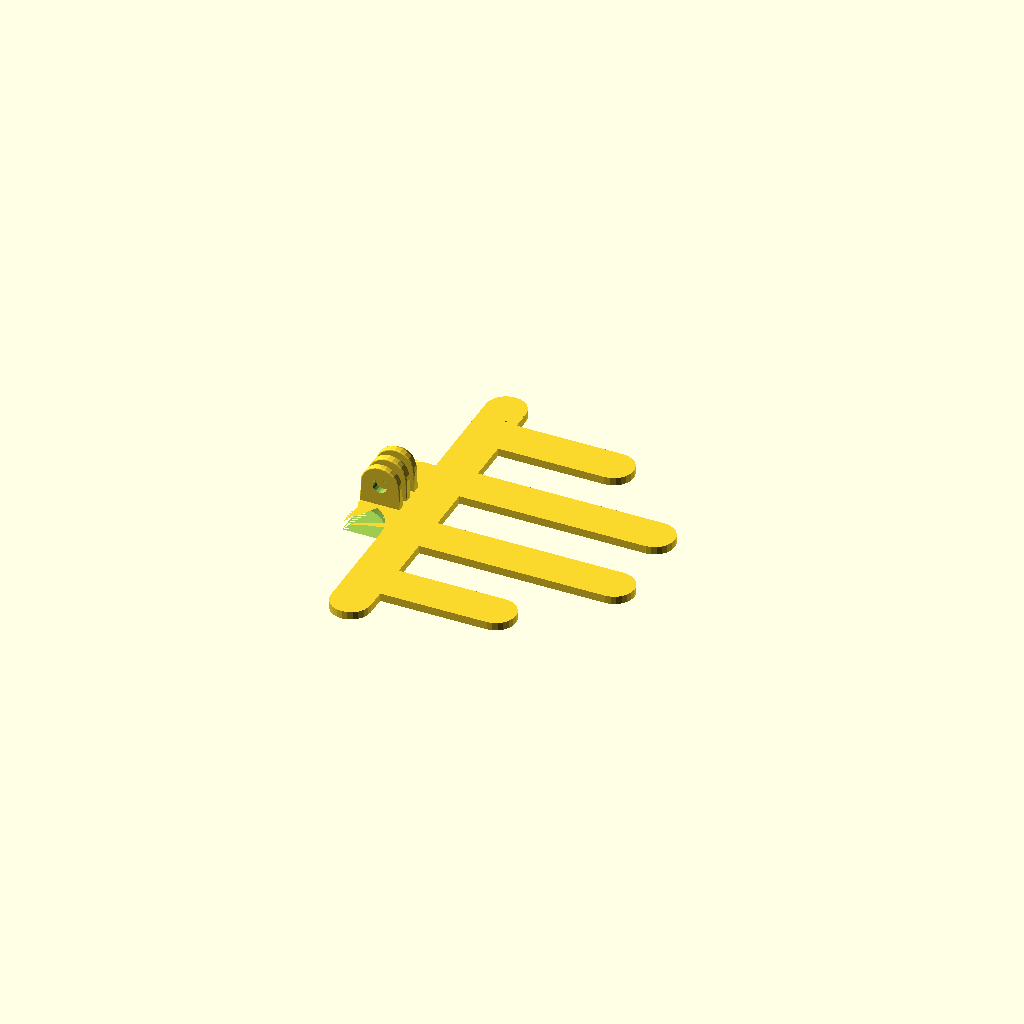
Cell 1: the model at its default parameters.
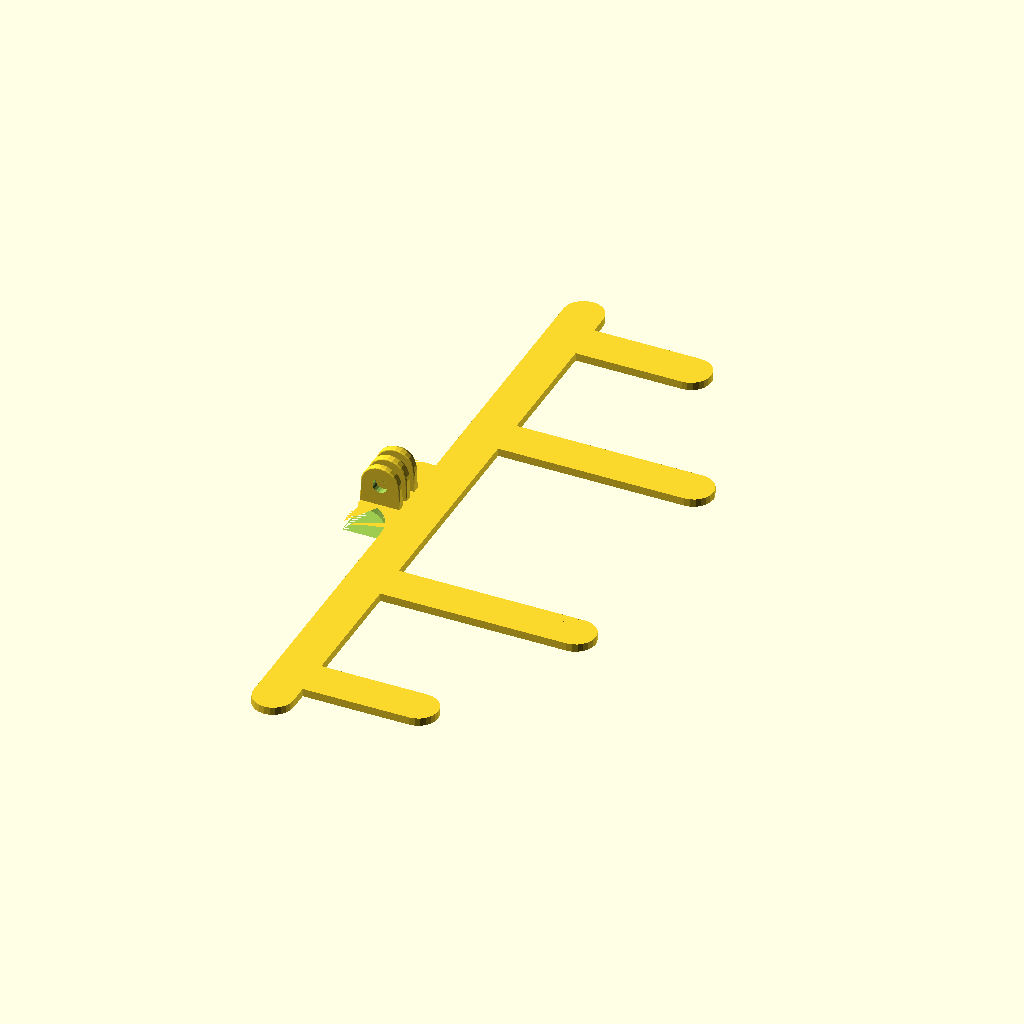
Cell 2: the same model with bar_length = 250.
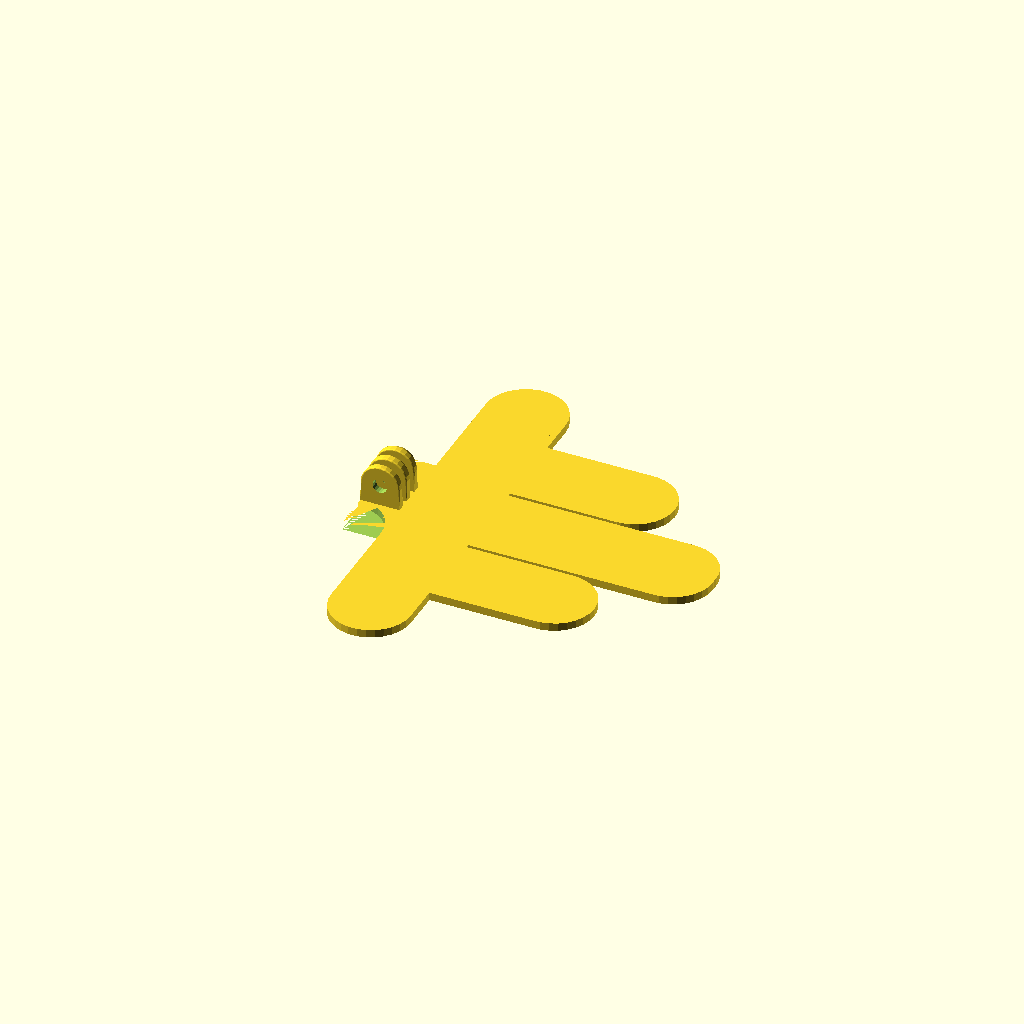
Cell 3: the same model with bar_width = 30.
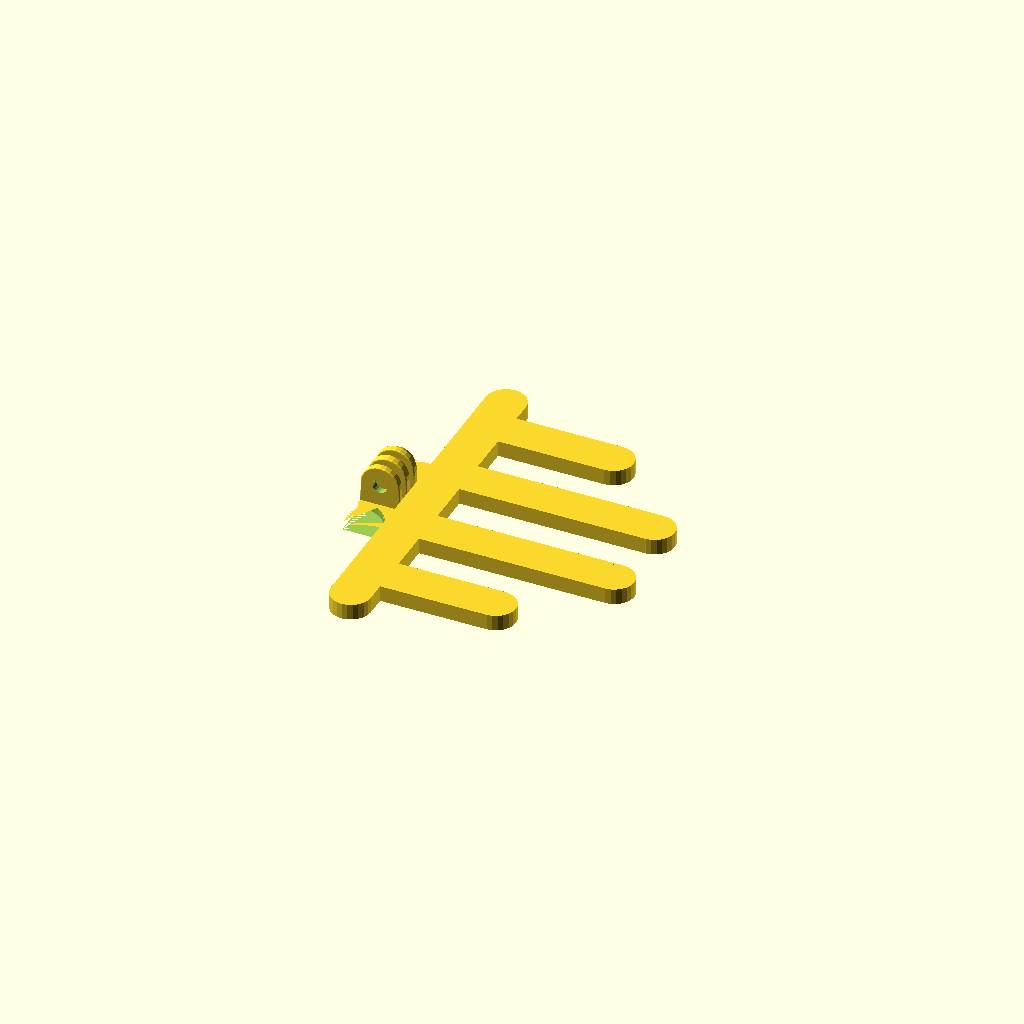
Cell 4: bar_height = 6 (everything else at default).
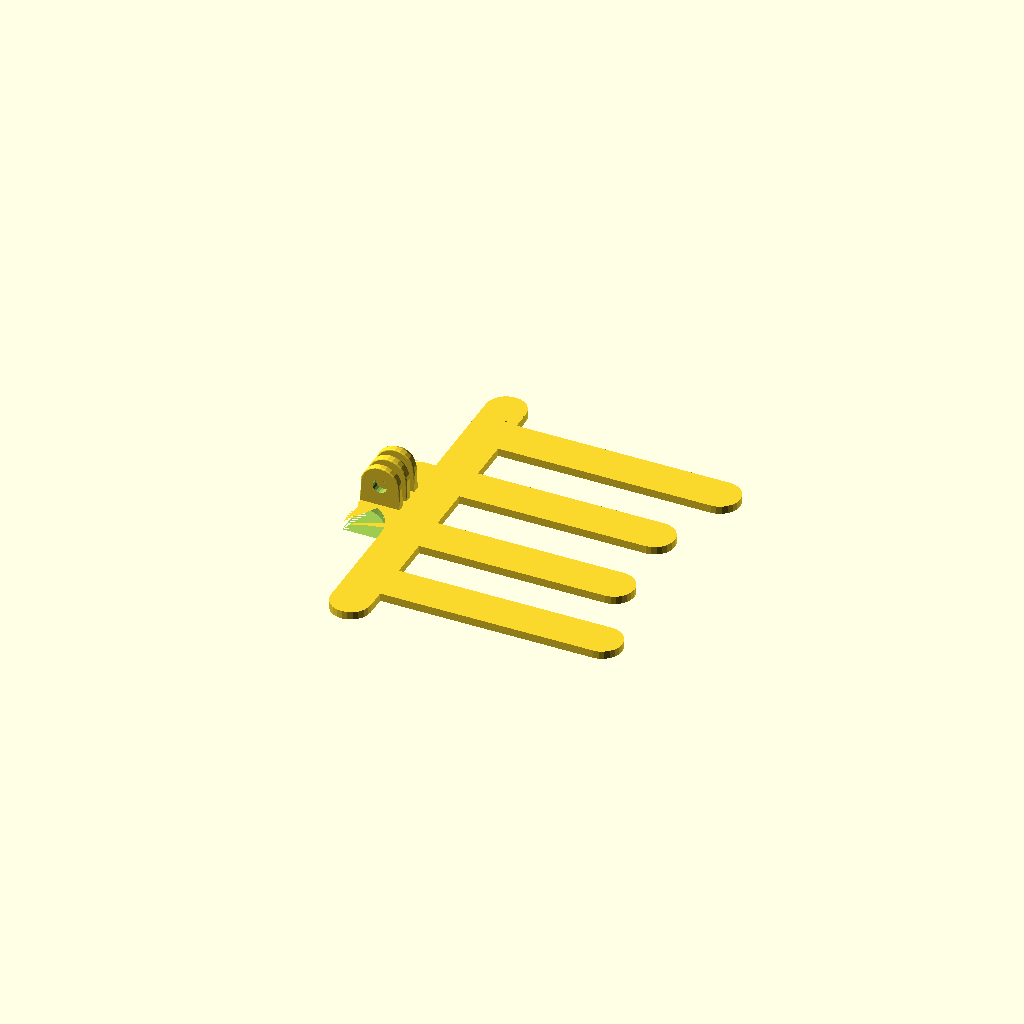
Cell 5: the same model with outer_finger_length = 80.
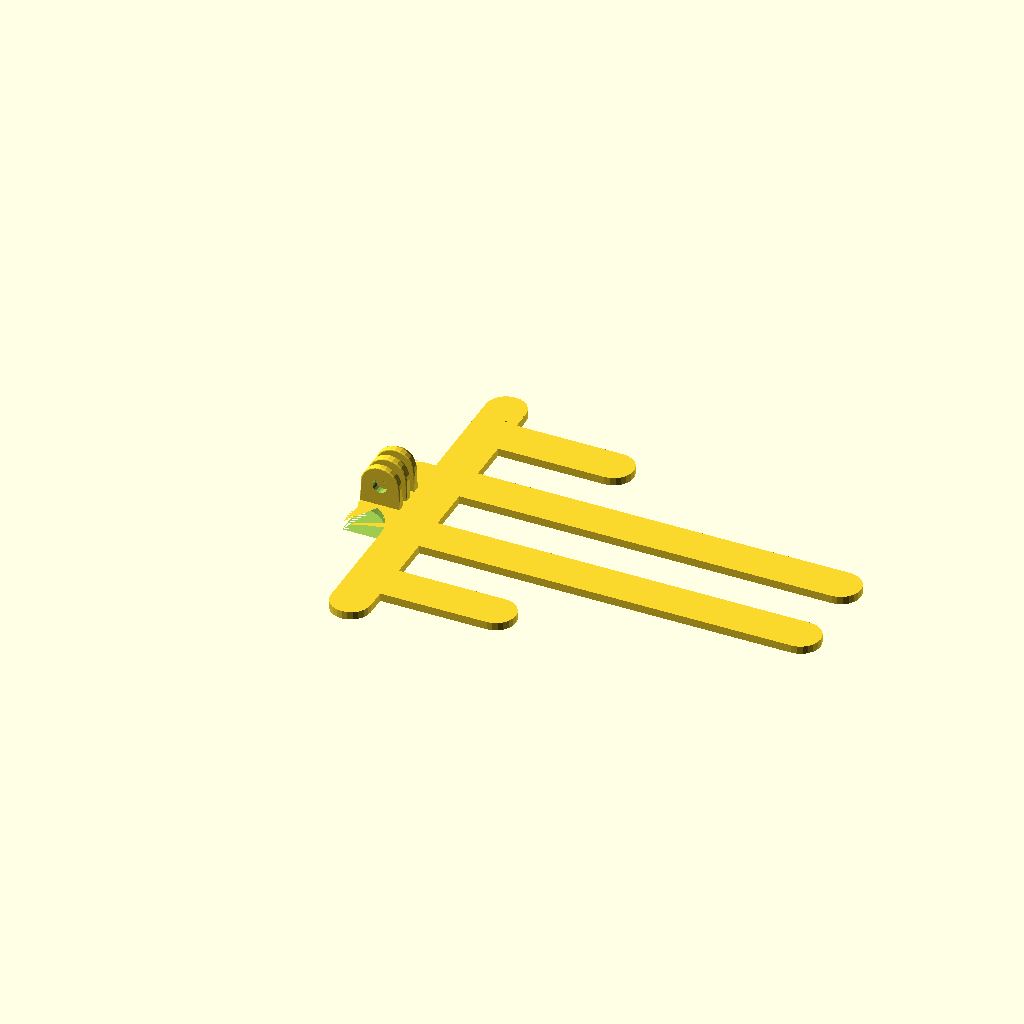
Cell 6 — inner_finger_length set to 140, the other parameters unchanged.
All cells are drawn from one camera (rotation 55°, 0°, 25°, orthographic, colour scheme Cornfield), so only the parameter changes between them.
OpenSCAD source file inputs/thingiverse/files/thing-3837193/files/gopro-CD-Tray-mount.scad:

/* [Main] */
bar_length=125;
bar_width=15;
bar_height=3;
outer_finger_length=40;
inner_finger_length=70;

//gopro connector
rotate([-90,0,0])
translate([-gopro_connector_x/2,-gopro_connector_y-0.5,0])
    gopro_connector("triple");

//adapter supports
difference(){
translate([-gopro_connector_x,gopro_connector_x/2,0])
    cube([gopro_connector_x,gopro_connector_x,3]);
translate([-gopro_connector_x,gopro_connector_x*1.5-0.1,0])
    cylinder(h=3,r=gopro_connector_x);
}

difference(){
translate([-gopro_connector_x,-gopro_connector_x*1.5+0.1,0])
    cube([gopro_connector_x,gopro_connector_x,3]);
translate([-gopro_connector_x,-gopro_connector_x*1.5+0.1,0])
    cylinder(h=3,r=gopro_connector_x);
}


bar(bar_length, bar_width, bar_height, outer_finger_length, inner_finger_length);

module finger(bar_width, length, width, height, gap) {
    translate([bar_width,(gap/2)-width,0])
        cube([length,width,height]);
    translate([bar_width+length,(gap/2)-width/2,0])
        cylinder(h=height,r=width/2);
}

module bar(length, width, height, outer_finger_length, inner_finger_length) {
    translate([0,-length/2,0])
        cube([width,length,height]);
    
    //rounded ends
    translate([width/2,length/2,0])
        cylinder(h=height,r=width/2);
    translate([width/2,-length/2,0])
        cylinder(h=height,r=width/2);
    
    //fingers
    finger(width, outer_finger_length, width, height, length-width);
    finger(width, outer_finger_length, width, height, -length+width*3);
    finger(width, inner_finger_length, width, height, length/2-width);
    finger(width, inner_finger_length, width, height, -length/2+width*3);
}


//GoPro connector library
/* [Rod and captive nut] */

// This tab is useful only if you have selected "rod" as the secondary head. The optional rod diameter (also the captive nut internal diameter)
gopro_captive_rod_id= 3.8;
// The angle the rod makes with the axis (0 is colinear, 90 is a right angle)
gopro_captive_rod_angle= 45; // [0:90]
// Optional captive nut thickness with freeplay (tightest would be 3.2)
gopro_rod_nut_th= 3.6;
// Optional captive nut diameter with freeplay (from corner to corner)
gopro_rod_nut_od= 8.05;
// How much is the protruding output of the rod on the rod attachment (can be zero), useful if you don't want a captive nut with still a tight coupling
gopro_captive_protruding_h= 0.5;

/* [Clamp/bar mount] */

// This tab is useful only if you have selected "clamp" as the secondary head.  The optional (handle)bar diameter
gopro_bar_rod_d= 31;
// How thick is the ring around the bar
gopro_bar_th= 3.2;
// How big is the gap between the jaws
gopro_bar_gap= 2.4;
// The jaw screw diameter
gopro_bar_screw_d= 3;
// The diameter of the head of the screw
gopro_bar_screw_head_d= 6.2;
// The diameter of the nut of the screw from corner to corner (can be zero)
gopro_bar_screw_nut_d= 6.01;
// How thick are the shoulders on which to bolt (each side)
gopro_bar_screw_shoulder_th=4.5;
// Whether to reverse the bolt orientation (from which side you will screw the bolt, defaut is from the joint)
gopro_bar_screw_reversed=false; // [true,false]

/* [Hidden] */

// The gopro connector itself (you most probably do not want to change this but for the first two)

// The locking nut on the gopro mount triple arm mount (keep it tight)
gopro_nut_d= 9.2;
// How deep is this nut embossing (keep it small to avoid over-overhangs)
gopro_nut_h= 2;
// Hole diameter for the two-arm mount part
gopro_holed_two= 5;
// Hole diameter for the three-arm mount part
gopro_holed_three= 5.5;
// Thickness of the internal arm in the 3-arm mount part
gopro_connector_th3_middle= 3.1;
// Thickness of the side arms in the 3-arm mount part
gopro_connector_th3_side= 2.7;
// Thickness of the arms in the 2-arm mount part
gopro_connector_th2= 3.04;
// The gap in the 3-arm mount part for the two-arm
gopro_connector_gap= 3.1;
// How round are the 2 and 3-arm parts
gopro_connector_roundness= 1;
// How thick are the mount walls
gopro_wall_th= 3;

gopro_connector_wall_tol=0.5+0;
gopro_tol=0.04+0;

// Can be queried from the outside
gopro_connector_z= 2*gopro_connector_th3_side+gopro_connector_th3_middle+2*gopro_connector_gap;
gopro_connector_x= gopro_connector_z;
gopro_connector_y= gopro_connector_z/2+gopro_wall_th;

///////////////////////////////////////////////////////////////////////
//
// GoPro Hero mount and joint (gopro_mounts_mooncactus.scad) - Rev 1.03
//
///////////////////////////////////////////////////////////////////////
//
// CC-BY-NC 2013 jeremie.francois@gmail.com
// http://www.thingiverse.com/thing:62800
// http://betterprinter.blogspot.com
//

// It slices neatly on an ultimaker with the following parameters
//
// 0.1 mm layers (for better look & more compact FDM) -- 0.15 is still OK (and faster)
// 0.8 mm walls (loops->infill->perimeters)
// 0.8 mm bottom/top
// 100% fill (probably safer, though 30% is quite OK)
//
// Rev 1.01: fixed printing angle vs captive nut slot, added a slight freeplay
// Rev 1.02: added handle/bar mount and rounded the angles of the rod mount
// Rec 1.03: examples and first release (20130317-1234)

/* ****************************************************************

HOW TO USE IN YOUR OWN DESIGNS

use <gopro_mounts_mooncactus.scad>

// Create a "triple" gopro connector
gopro_connector("triple");

// Create a "triple" gopro connector without the locking nut shape
translate([30,0,0])
	gopro_connector("triple", withnut=false);

// Create a "double" gopro connector
translate([60,0,0])
	gopro_connector("double");

// Add a bar mount/clamp to one of the connector
translate([90,0,0])
gopro_bar_clamp(
	rod_d= 31, // rod diameter
	th= 3.2, // main thickness
	gap= 2.4, // space between the clamps
	screw_d= 3, // screw diameter
	screw_head_d= 6.2, // screw head diameter
	screw_nut_d= 6.01, // nut diameter from corner to corner
	screw_shoulder_th=4.5, // thickness of the shoulder on which the nut clamps
	screw_reversed=false	 // true to mirror the orientation of the clamp bolts
);

// Extends a connector with a mount for a rod and an optional embedded nut
translate([120,0,0])
gopro_rod_connect(
	rod_id=3.8, // rod diameter
	angle=80,  // rod angle (0 is straight, 90 is a right turn)
	nut_th=3.2, // embedded nut thickness (can be zero to disable the embedded nut)
	nut_od=7.9 // nut diameter from corner to corner
);

// How to build a linear extruded bar extender
translate([0,65,0])
{
	gopro_connector("double");
	gopro_extended(len=50, th=3)
		scale([1,-1,1])
				gopro_connector("triple");
}

// The following dimensions are useful to attach the mount to your design:
	gopro_connector_z= 14.7;
	gopro_connector_x= 14.7;
	gopro_connector_y= 10.35;


// Finally, note that the arm are designed in a way which is not the best orientation to print: you would better rotate them with, eg. rotate([0,90,0])

**************************************************************** */



// To generate the sample set in bash, just copy/paste the following in a terminal:
/*
for kind in double triple; do
	for angle in 30 80; do
		through=true
		[[ $angle == 0 ]] && through=false
		openscad -D print_it=true -D gopro_primary="\"$kind\"" -D gopro_captive_rod_angle=$angle -o gmb_${kind}_${angle}.stl gopro_mount_bit.scad
	done
	openscad -D print_it=true -D gopro_primary="\"$kind\"" -D gopro_rod_nut_th=0 -o gmb_${kind}_simple.stl gopro_mount_bit.scad
done
*/


//
// ============================= GOPRO CONNECTOR =============================
//

module gopro_torus(r,rnd)
{
	translate([0,0,rnd/2])
		rotate_extrude(convexity= 10)
			translate([r-rnd/2, 0, 0])
				circle(r= rnd/2, $fs=0.2);
}

module gopro_rcyl(r,h, centered, rnd=1)
{
	translate([0,0,center ? -h/2 : 0])
	hull() {
		translate([0,0,0]) gopro_torus(r=r, rnd=rnd);
		translate([0,0,h-rnd]) gopro_torus(r=r, rnd=rnd);
	}
}

module gopro_connector(version="double", withnut=true, captive_nut_th=0, captive_nut_od=0, captive_rod_id=0, captive_nut_angle=0)
{
	module gopro_profile(th)
	{
		hull()
		{
			gopro_torus(r=gopro_connector_z/2, rnd=gopro_connector_roundness);
			translate([0,0,th-gopro_connector_roundness])
				gopro_torus(r=gopro_connector_z/2, rnd=gopro_connector_roundness);
			translate([-gopro_connector_z/2,gopro_connector_z/2,0])
				cube([gopro_connector_z,gopro_wall_th,th]);
		}
	}
	difference()
	{
		union()
		{
			if(version=="double")
			{
				for(mz=[-1:2:+1]) scale([1,1,mz])
						translate([0,0,gopro_connector_th3_middle/2 + (gopro_connector_gap-gopro_connector_th2)/2]) gopro_profile(gopro_connector_th2);
			}
			if(version=="triple")
			{
				translate([0,0,-gopro_connector_th3_middle/2]) gopro_profile(gopro_connector_th3_middle);
				for(mz=[-1:2:+1]) scale([1,1,mz])
					translate([0,0,gopro_connector_th3_middle/2 + gopro_connector_gap]) gopro_profile(gopro_connector_th3_side);
			}

			// add the common wall
			translate([0,gopro_connector_z/2+gopro_wall_th/2+gopro_connector_wall_tol,0])
				cube([gopro_connector_z,gopro_wall_th,gopro_connector_z], center=true);

			// add the optional nut emboss
			if(version=="triple" && withnut)
			{
				translate([0,0,gopro_connector_z/2-gopro_tol])
				difference()
				{
					cylinder(r1=gopro_connector_z/2-gopro_connector_roundness/2, r2=11.5/2, h=gopro_nut_h+gopro_tol);
					cylinder(r=gopro_nut_d/2, h=gopro_connector_z/2+3.5+gopro_tol, $fn=6);
				}
			}
		}
		// remove the axis
		translate([0,0,-gopro_tol])
			cylinder(r=(version=="double" ? gopro_holed_two : gopro_holed_three)/2, h=gopro_connector_z+4*gopro_tol, center=true, $fs=1);
	}
}

//
// ============================= CAPTIVE NUT/ROD =============================
//

module gopro_rod_connect(nut_od, rod_id, nut_th, angle=0)
{
	if( (nut_th>0 && nut_od>0) || rod_id>0 )
	translate([0,gopro_connector_z,0])
	{
		difference()
		{
			// Main body mass
			difference()
			{
				hull()
				{
					translate([0,-gopro_connector_z/2+gopro_wall_th,0]) // attachment
						cube([gopro_connector_z,gopro_tol,gopro_connector_z], center=true);

					// main cylinder
					translate([gopro_connector_z/8,gopro_connector_z/4,0]) scale([0.75,0.5,1]) // optional
					gopro_rcyl(r=gopro_connector_z/2, h=gopro_connector_z, center=true, rnd=3);

					// nozzle
					rotate([0,0,angle])
						translate([0,gopro_connector_z/2-gopro_tol,0])
							rotate([-90,0,0])
							{
								hull()
								{
									translate([0,0,-1.5]) gopro_torus(r=gopro_connector_z/2, rnd=1.5);
									translate([0,0,gopro_captive_protruding_h-1])
									gopro_torus(r=nut_od/2, rnd=1);
								}
							}
				}

				// Captive nut slot
				if(nut_th>0 && nut_od>0)
				{
					translate([0,0,0])
						rotate([0,(angle<18)?180:0,angle]) // easier print only for small angles
							hull()
					{
						rotate([-90,0,0]) cylinder(r=nut_od/2, h=nut_th+2*gopro_tol, $fn=6, center=true);
						translate([gopro_connector_z,0,0])
							rotate([-90,0,0]) cylinder(r=nut_od/2, h=nut_th+2*gopro_tol, $fn=6, center=true);
					}
				}
			}

			// Carve the rod void
			if(rod_id>0)
			{
				rotate([0,0,angle])
				{
					if(angle>=80 || angle<=-80)
						rotate([-90,30,0])
							cylinder(r=rod_id/2, h=gopro_connector_z+2*gopro_captive_protruding_h+2*gopro_tol, $fs=0.2, center=true);
					else
						translate([0,gopro_wall_th+gopro_tol*2-nut_th/2,0])
							rotate([-90,30,0])
							cylinder(r=rod_id/2, h=gopro_connector_z/2+gopro_captive_protruding_h+gopro_tol, $fs=0.2);
				}
			}
		}
	}
}

//
// ============================= BAR CLAMP =============================
//

module gopro_bar_clamp(
	rod_d= 31,
	th= 3.2,
	gap= 2.4,
	screw_d= 3,
	screw_head_d= 6.2,
	screw_nut_d= 6.01,
	screw_shoulder_th=4.5,
	screw_reversed=1
	)
{
	module clamp_profile(r)
	{
		scale([r,r,1])
			translate([0,rod_d/2,0])
				cylinder(r=rod_d/2 + th,h=gopro_tol);
	}
	
	screw_x= rod_d/2+screw_head_d/2;
	translate([0,gopro_connector_z,0])
	difference()
	{
		hull()
		{
			translate([0,-gopro_connector_z/2+gopro_wall_th,0]) // attachment
				cube([gopro_connector_z,gopro_tol,gopro_connector_z], center=true);

			clamp_profile(1);
			for(m=[-1:2:+1]) scale([1,1,m])
				translate([0,0,-gopro_connector_z/2])
					clamp_profile((rod_d-0.8)/rod_d);

			// Shoulder screw support
			for(m=[-1:2:+1]) scale([m,1,1])
			{
				translate([screw_x,rod_d/2,gopro_tol/2])
					rotate([90,0,0])
						translate([0,0,-(gap+th*2)/2])
							cylinder(r=screw_head_d/2+0.78,h=gap+th*2);
			}
			
		}

		translate([0,rod_d/2,0])
		{
			// Main hole and gap
			translate([0,0,-gopro_tol-gopro_connector_z/2])
				cylinder(r=rod_d/2,h=gopro_connector_z+2*gopro_tol, $fs=1); // inner
				
			// Gap
			cube([screw_x*2 + screw_head_d*2, gap, gopro_connector_z+2*gopro_tol+1],center=true);

			// Screws
			for(mx=[-1:2:+1]) scale([mx,1,1])
			{
				translate([screw_x,0,0]) rotate([90,0,0])
				{
						translate([0,0,-rod_d/2-screw_shoulder_th]) cylinder(r=screw_d/2,h=rod_d+2*screw_shoulder_th,$fs=0.5); // screw axis
						if(screw_head_d>0)
							scale([1,1,screw_reversed?-1:1])
								translate([0,0,gap/2+screw_shoulder_th])
									cylinder(
										r1=screw_head_d/2,
										r2=1.5*screw_head_d/2,
										h=rod_d/2,$fs=0.5); // screw head
						if(screw_nut_d>0)
							scale([1,1,screw_reversed?1:-1])
								translate([0,0,gap/2+screw_shoulder_th])
									rotate([0,0,30])
										cylinder(
											r1=screw_nut_d/2,
											r2=1.5*screw_nut_d/2,
											h=rod_d/2,$fn=6); // screw nut
				}
			}

		}
	}
}


module gopro_extended(len, th=3)
{
	linlen= len - 2*gopro_connector_y;
	if(linlen>0)
	{
		translate([0,gopro_connector_y,0])
		{
			rotate([90,0,0])
				translate([0,0,-linlen/2])
					linear_extrude(height = linlen, center = true, convexity = 10)
			{
				for(r=[45:90:360]) rotate([0,0,r])
					hull()
					{
						// corners
						translate([sqrt(2)*(gopro_connector_x/2-th/2),0,0])
						{
							intersection()
							{
								rotate([0,0,45]) square([th,th],center=true);
								circle(r=1.2*th/2,$fs=0.5);
							}
						}
						circle(r=th/2);
					}
					// Internal roundness
					difference()
					{
						square([th*2,th*2],center=true);
						for(r=[0:90:360]) rotate([0,0,r])
							translate([0,th*sqrt(2)]) circle(r=th/2,$fs=0.5);
					}
			}
			translate([0,linlen+gopro_connector_y,0])
				child(0);
		}
	}
}
Parameter table extracted from the source (name, type, default, range or options):
bar_length: number, default 125
bar_width: number, default 15
bar_height: number, default 3
outer_finger_length: number, default 40
inner_finger_length: number, default 70
